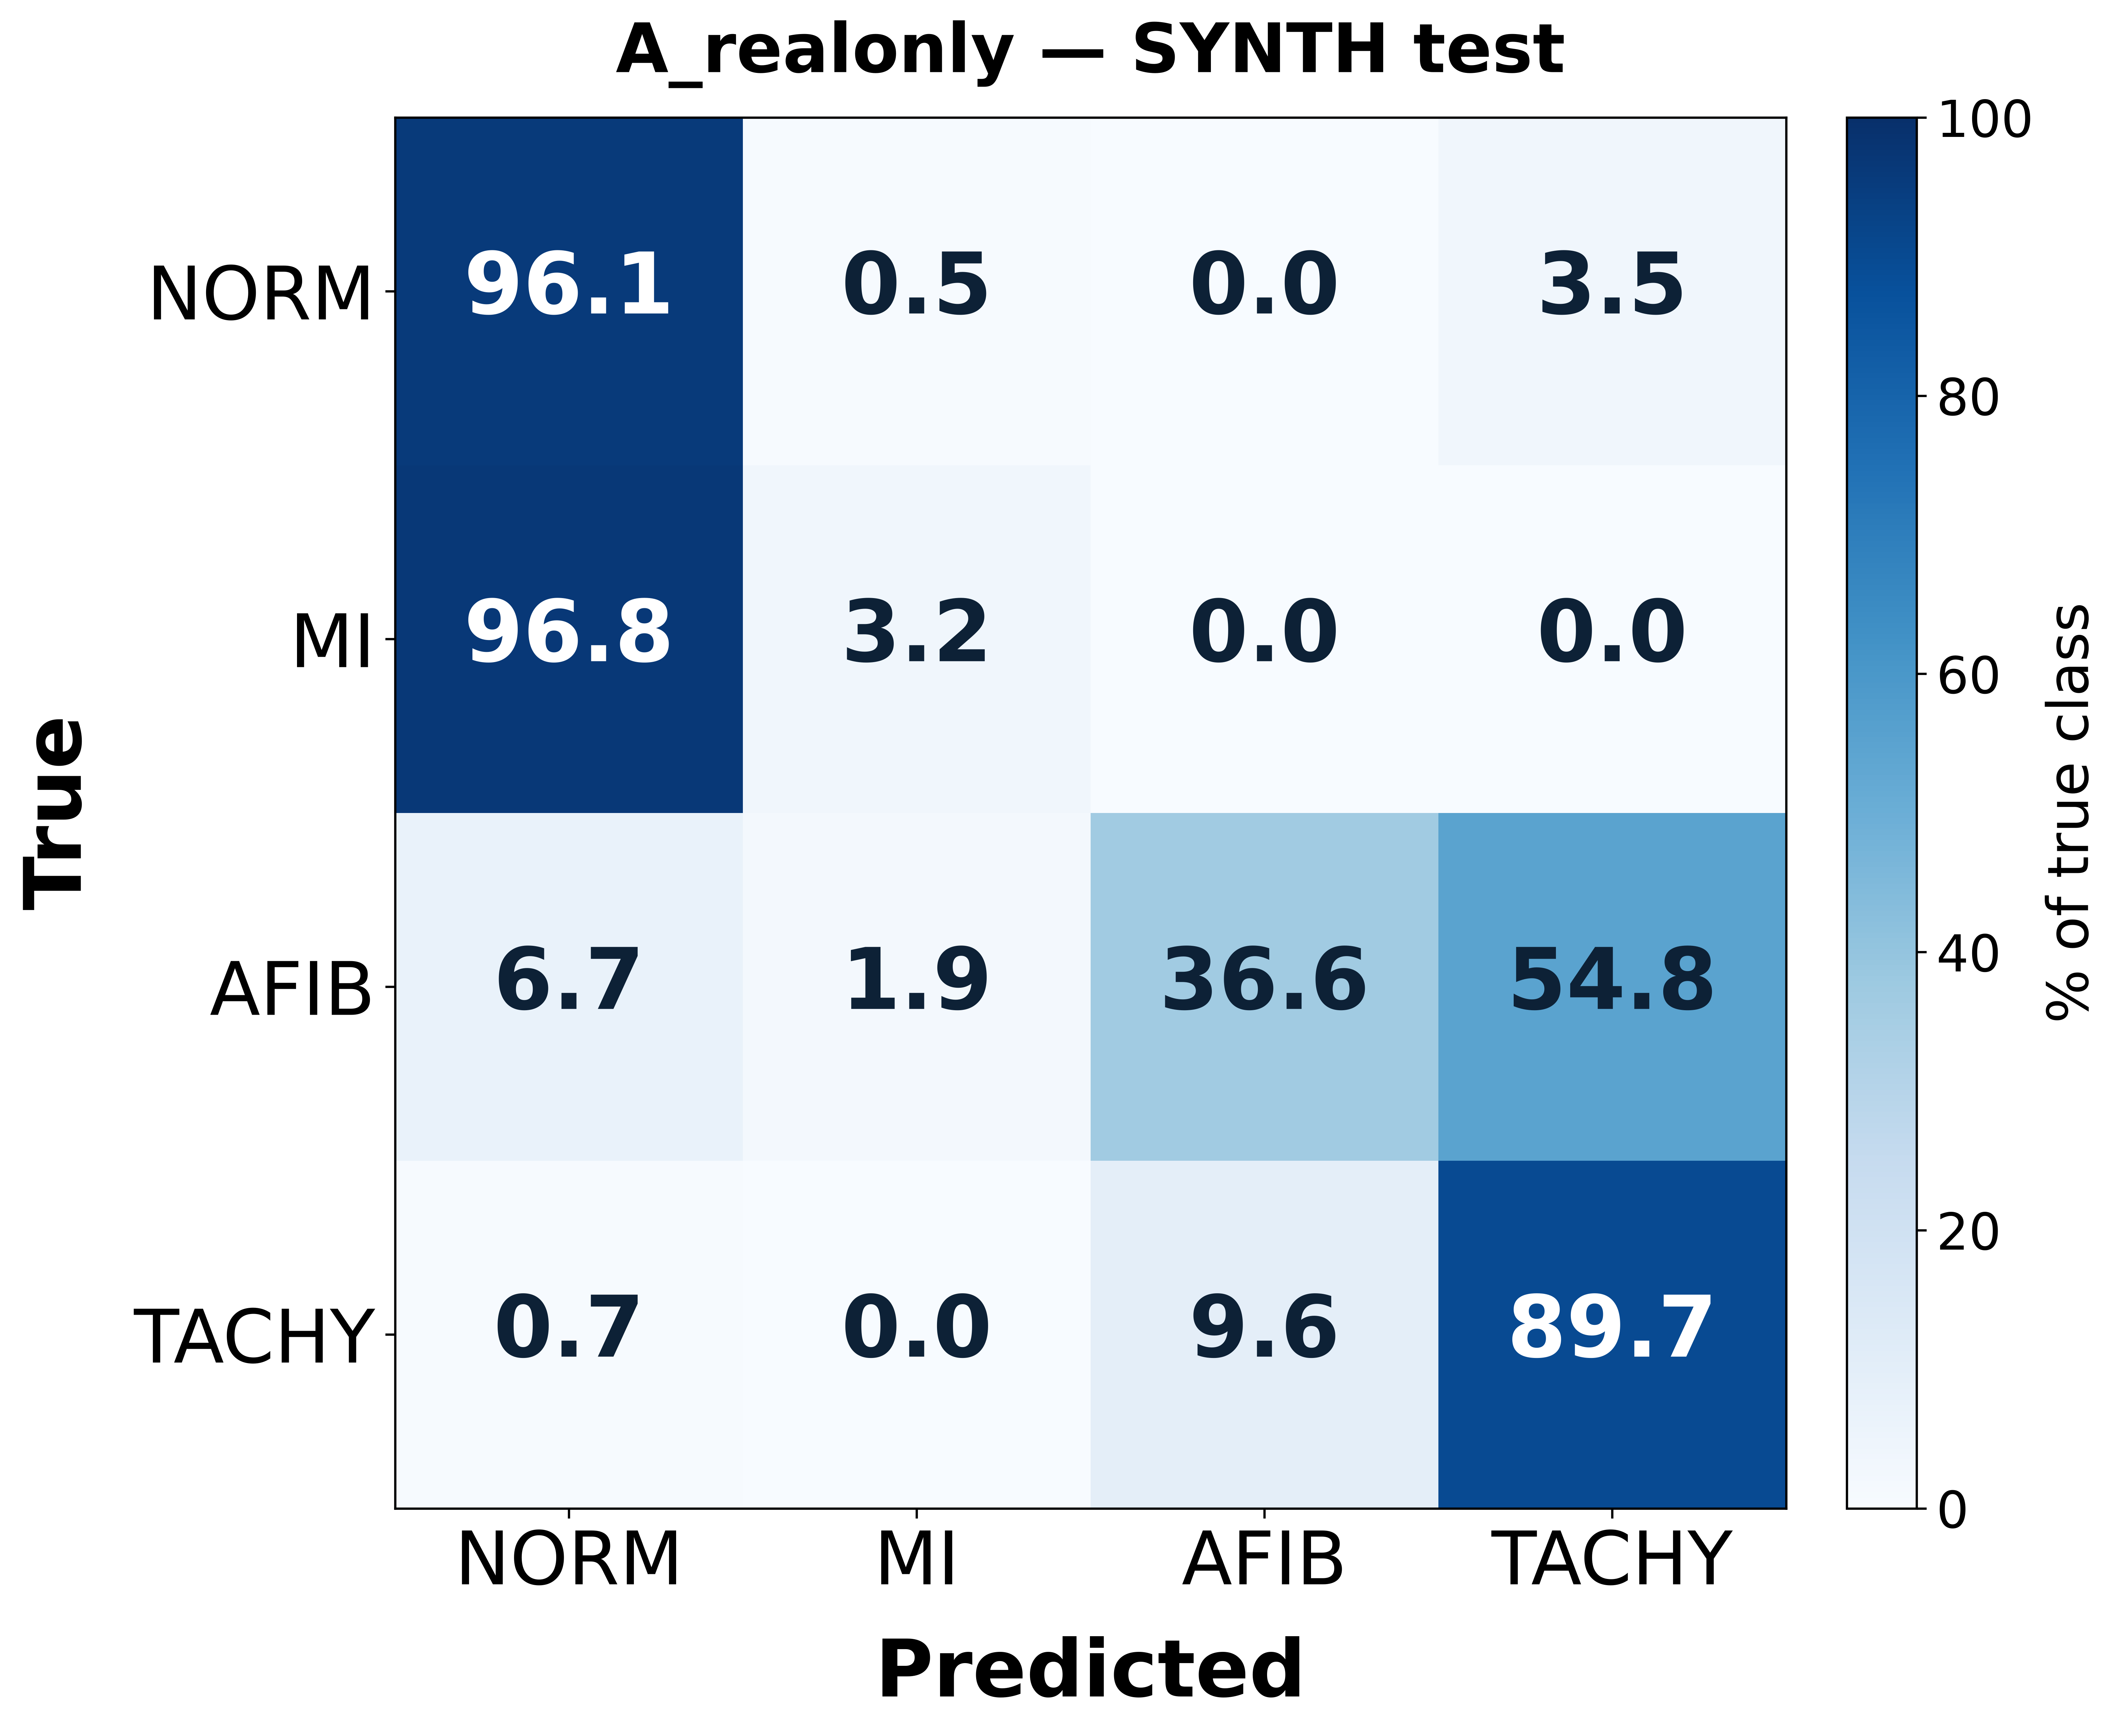

The data file committed next to this chart (first rows):
, NORM, MI, AFIB, TACHY
NORM, 1441, 7, 0, 52
MI, 1452, 48, 0, 0
AFIB, 69, 20, 377, 564
TACHY, 3, 0, 41, 382
